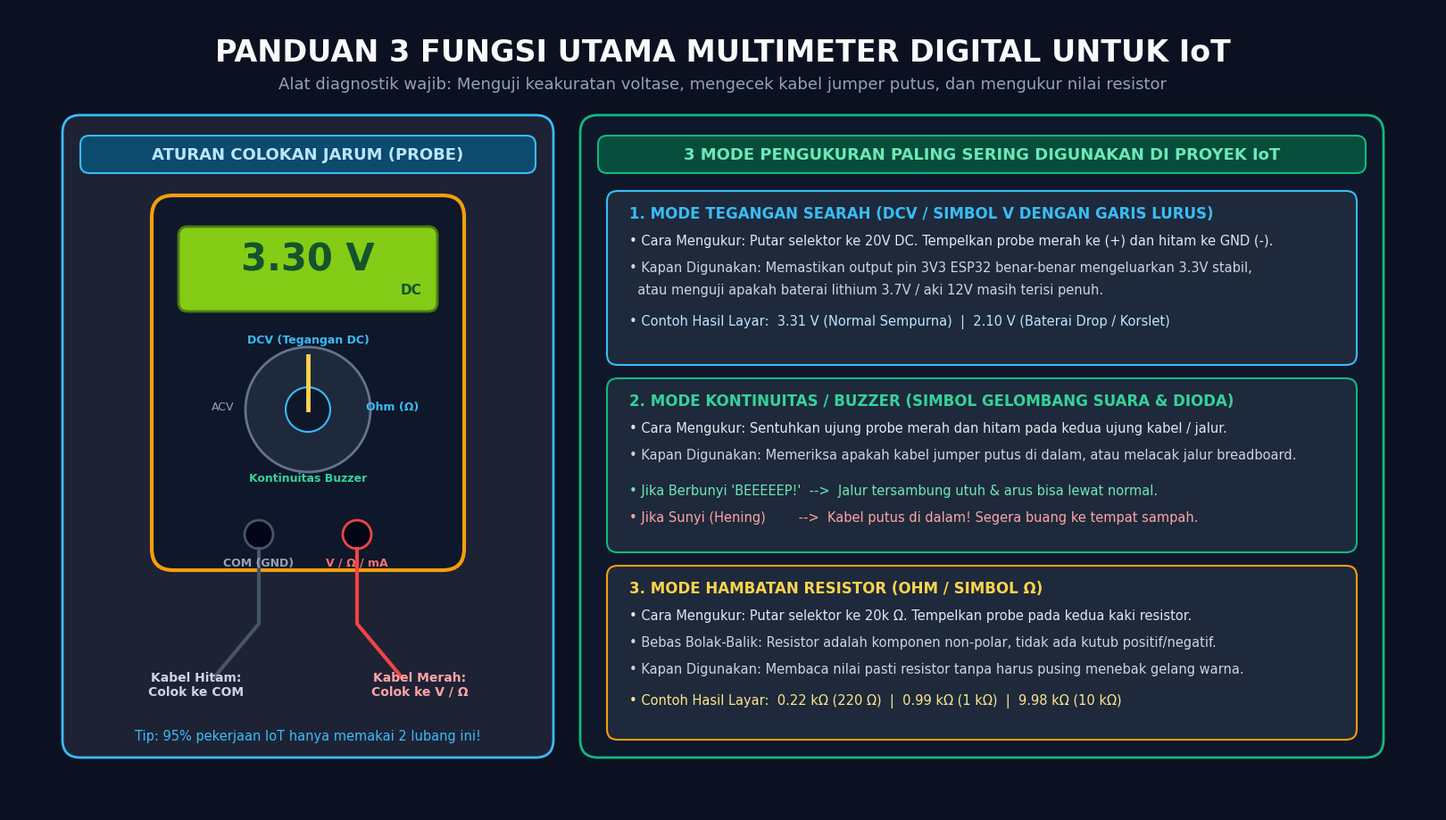

Reproduce this figure in Python. (Note: this script raises an exception after producing the figure.)
import matplotlib.pyplot as plt
import matplotlib.patches as patches

fig = plt.figure(figsize=(16, 9), dpi=220)
fig.patch.set_facecolor('#0B1120')
ax = fig.add_axes([0, 0, 1, 1])
ax.set_facecolor('#0B1120')
ax.set_xlim(0, 1600)
ax.set_ylim(0, 900)
ax.axis('off')

# Header
ax.text(800, 850, "PANDUAN 3 FUNGSI UTAMA MULTIMETER DIGITAL UNTUK IoT", 
        fontsize=24, fontweight='bold', color='#F8FAFC', ha='center', va='center', fontfamily='Segoe UI')
ax.text(800, 815, "Alat diagnostik wajib: Menguji keakuratan voltase, mengecek kabel jumper putus, dan mengukur nilai resistor", 
        fontsize=13, color='#94A3B8', ha='center', va='center', fontfamily='Segoe UI')

# --- LEFT CARD: ANATOMI & COLOKAN PROBE ---
card_left = patches.FancyBboxPatch((60, 60), 550, 720, boxstyle="round,pad=0,rounding_size=20",
                                   facecolor='#1E2235', edgecolor='#38BDF8', linewidth=2)
ax.add_patch(card_left)

badge_l = patches.FancyBboxPatch((80, 715), 510, 42, boxstyle="round,pad=0,rounding_size=10",
                                facecolor='#0C4A6E', edgecolor='#38BDF8', linewidth=1.5)
ax.add_patch(badge_l)
ax.text(335, 736, "ATURAN COLOKAN JARUM (PROBE)", 
        fontsize=13, fontweight='bold', color='#BAE6FD', ha='center', va='center', fontfamily='Segoe UI')

# Multimeter Body Illustration
body_mm = patches.FancyBboxPatch((160, 270), 350, 420, boxstyle="round,pad=0,rounding_size=24",
                                facecolor='#0F172A', edgecolor='#F59E0B', linewidth=3)
ax.add_patch(body_mm)

# LCD Screen
lcd_box = patches.FancyBboxPatch((190, 560), 290, 95, boxstyle="round,pad=0,rounding_size=10",
                                 facecolor='#84CC16', edgecolor='#4D7C0F', linewidth=2)
ax.add_patch(lcd_box)
ax.text(335, 618, "3.30 V", fontsize=30, fontweight='bold', color='#14532D', ha='center', va='center', fontfamily='Consolas')
ax.text(450, 580, "DC", fontsize=11, fontweight='bold', color='#14532D', ha='center', fontfamily='Segoe UI')

# Rotary Dial
ax.add_patch(patches.Circle((335, 450), 70, facecolor='#1E293B', edgecolor='#64748B', linewidth=2))
ax.add_patch(patches.Circle((335, 450), 25, facecolor='#0F172A', edgecolor='#38BDF8', linewidth=1.5))
ax.plot([335, 335], [450, 510], color='#FCD34D', linewidth=3.5) # Pointer knob

# Labels around dial
ax.text(335, 525, "DCV (Tegangan DC)", fontsize=9, color='#38BDF8', fontweight='bold', ha='center', fontfamily='Segoe UI')
ax.text(240, 450, "ACV", fontsize=9, color='#94A3B8', ha='center', fontfamily='Segoe UI')
ax.text(430, 450, "Ohm (Ω)", fontsize=9, color='#38BDF8', fontweight='bold', ha='center', fontfamily='Segoe UI')
ax.text(335, 370, "Kontinuitas Buzzer", fontsize=9, color='#34D399', fontweight='bold', ha='center', fontfamily='Segoe UI')

# Ports
# COM Port
ax.add_patch(patches.Circle((280, 310), 16, facecolor='#020617', edgecolor='#475569', linewidth=2))
ax.text(280, 275, "COM (GND)", fontsize=9, fontweight='bold', color='#94A3B8', ha='center', fontfamily='Segoe UI')
# V/Ohm Port
ax.add_patch(patches.Circle((390, 310), 16, facecolor='#020617', edgecolor='#EF4444', linewidth=2))
ax.text(390, 275, "V / Ω / mA", fontsize=9, fontweight='bold', color='#F87171', ha='center', fontfamily='Segoe UI')

# Probe wire leads
ax.plot([280, 280, 230], [294, 210, 150], color='#475569', linewidth=3)
ax.text(210, 130, "Kabel Hitam:\nColok ke COM", color='#CBD5E1', fontsize=10, fontweight='bold', ha='center', fontfamily='Segoe UI')

ax.plot([390, 390, 440], [294, 210, 150], color='#EF4444', linewidth=3)
ax.text(460, 130, "Kabel Merah:\nColok ke V / Ω", color='#FCA5A5', fontsize=10, fontweight='bold', ha='center', fontfamily='Segoe UI')

# Note bottom left
ax.text(335, 80, "Tip: 95% pekerjaan IoT hanya memakai 2 lubang ini!", 
        fontsize=10.5, color='#38BDF8', ha='center', fontfamily='Segoe UI')


# --- RIGHT CARD: 3 MODE UTAMA IoT ---
card_right = patches.FancyBboxPatch((640, 60), 900, 720, boxstyle="round,pad=0,rounding_size=20",
                                     facecolor='#0F172A', edgecolor='#10B981', linewidth=2)
ax.add_patch(card_right)

badge_r = patches.FancyBboxPatch((660, 715), 860, 42, boxstyle="round,pad=0,rounding_size=10",
                                 facecolor='#064E3B', edgecolor='#10B981', linewidth=1.5)
ax.add_patch(badge_r)
ax.text(1090, 736, "3 MODE PENGUKURAN PALING SERING DIGUNAKAN DI PROYEK IoT", 
        fontsize=13, fontweight='bold', color='#6EE7B7', ha='center', va='center', fontfamily='Segoe UI')

# 1. Mode DC Voltage
sub1 = patches.FancyBboxPatch((670, 500), 840, 195, boxstyle="round,pad=0,rounding_size=12",
                              facecolor='#1E293B', edgecolor='#38BDF8', linewidth=1.5)
ax.add_patch(sub1)
ax.text(695, 665, "1. MODE TEGANGAN SEARAH (DCV / SIMBOL V DENGAN GARIS LURUS)", 
        fontsize=12, fontweight='bold', color='#38BDF8', fontfamily='Segoe UI')
ax.text(695, 635, "• Cara Mengukur: Putar selektor ke 20V DC. Tempelkan probe merah ke (+) dan hitam ke GND (-).", fontsize=10.5, color='#E2E8F0', fontfamily='Segoe UI')
ax.text(695, 605, "• Kapan Digunakan: Memastikan output pin 3V3 ESP32 benar-benar mengeluarkan 3.3V stabil,", fontsize=10.5, color='#CBD5E1', fontfamily='Segoe UI')
ax.text(695, 580, "  atau menguji apakah baterai lithium 3.7V / aki 12V masih terisi penuh.", fontsize=10.5, color='#CBD5E1', fontfamily='Segoe UI')
ax.text(695, 545, "• Contoh Hasil Layar:  3.31 V (Normal Sempurna)  |  2.10 V (Baterai Drop / Korslet)", fontsize=10.5, color='#BAE6FD', fontfamily='Segoe UI')


# 2. Mode Kontinuitas (Buzzer)
sub2 = patches.FancyBboxPatch((670, 290), 840, 195, boxstyle="round,pad=0,rounding_size=12",
                              facecolor='#1E293B', edgecolor='#10B981', linewidth=1.5)
ax.add_patch(sub2)
ax.text(695, 455, "2. MODE KONTINUITAS / BUZZER (SIMBOL GELOMBANG SUARA & DIODA)", 
        fontsize=12, fontweight='bold', color='#34D399', fontfamily='Segoe UI')
ax.text(695, 425, "• Cara Mengukur: Sentuhkan ujung probe merah dan hitam pada kedua ujung kabel / jalur.", fontsize=10.5, color='#E2E8F0', fontfamily='Segoe UI')
ax.text(695, 395, "• Kapan Digunakan: Memeriksa apakah kabel jumper putus di dalam, atau melacak jalur breadboard.", fontsize=10.5, color='#CBD5E1', fontfamily='Segoe UI')
ax.text(695, 355, "• Jika Berbunyi 'BEEEEEP!'  -->  Jalur tersambung utuh & arus bisa lewat normal.", fontsize=10.5, color='#6EE7B7', fontfamily='Segoe UI')
ax.text(695, 325, "• Jika Sunyi (Hening)        -->  Kabel putus di dalam! Segera buang ke tempat sampah.", fontsize=10.5, color='#FCA5A5', fontfamily='Segoe UI')


# 3. Mode Hambatan (Ohm)
sub3 = patches.FancyBboxPatch((670, 80), 840, 195, boxstyle="round,pad=0,rounding_size=12",
                              facecolor='#1E293B', edgecolor='#F59E0B', linewidth=1.5)
ax.add_patch(sub3)
ax.text(695, 245, "3. MODE HAMBATAN RESISTOR (OHM / SIMBOL Ω)", 
        fontsize=12, fontweight='bold', color='#FCD34D', fontfamily='Segoe UI')
ax.text(695, 215, "• Cara Mengukur: Putar selektor ke 20k Ω. Tempelkan probe pada kedua kaki resistor.", fontsize=10.5, color='#E2E8F0', fontfamily='Segoe UI')
ax.text(695, 185, "• Bebas Bolak-Balik: Resistor adalah komponen non-polar, tidak ada kutub positif/negatif.", fontsize=10.5, color='#CBD5E1', fontfamily='Segoe UI')
ax.text(695, 155, "• Kapan Digunakan: Membaca nilai pasti resistor tanpa harus pusing menebak gelang warna.", fontsize=10.5, color='#CBD5E1', fontfamily='Segoe UI')
ax.text(695, 120, "• Contoh Hasil Layar:  0.22 kΩ (220 Ω)  |  0.99 kΩ (1 kΩ)  |  9.98 kΩ (10 kΩ)", fontsize=10.5, color='#FDE68A', fontfamily='Segoe UI')

plt.savefig('00-fondasi-dasar/aset/diagram-multimeter-digital.png', dpi=220, bbox_inches='tight', facecolor='#0B1120')
print('Generated diagram-multimeter-digital.png successfully!')
